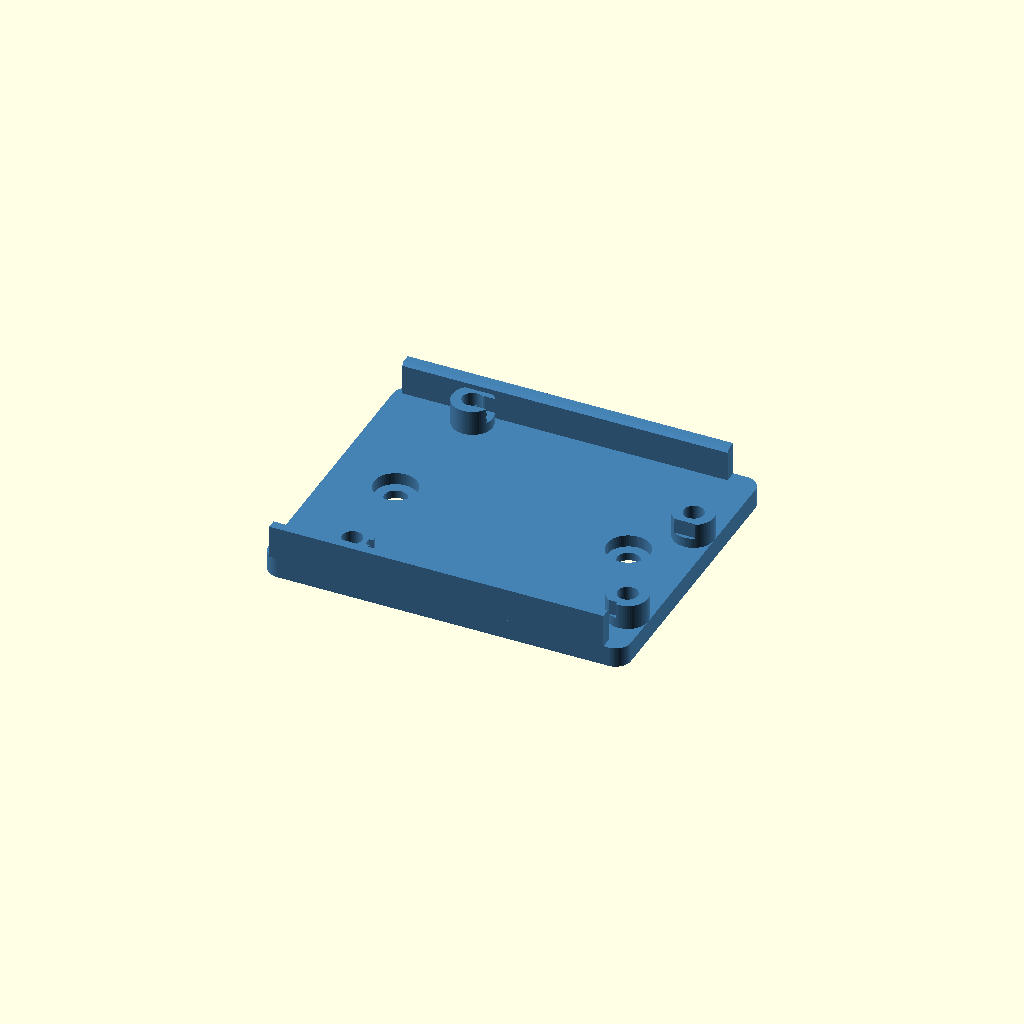
Cell 1: rendered with the file's own defaults.
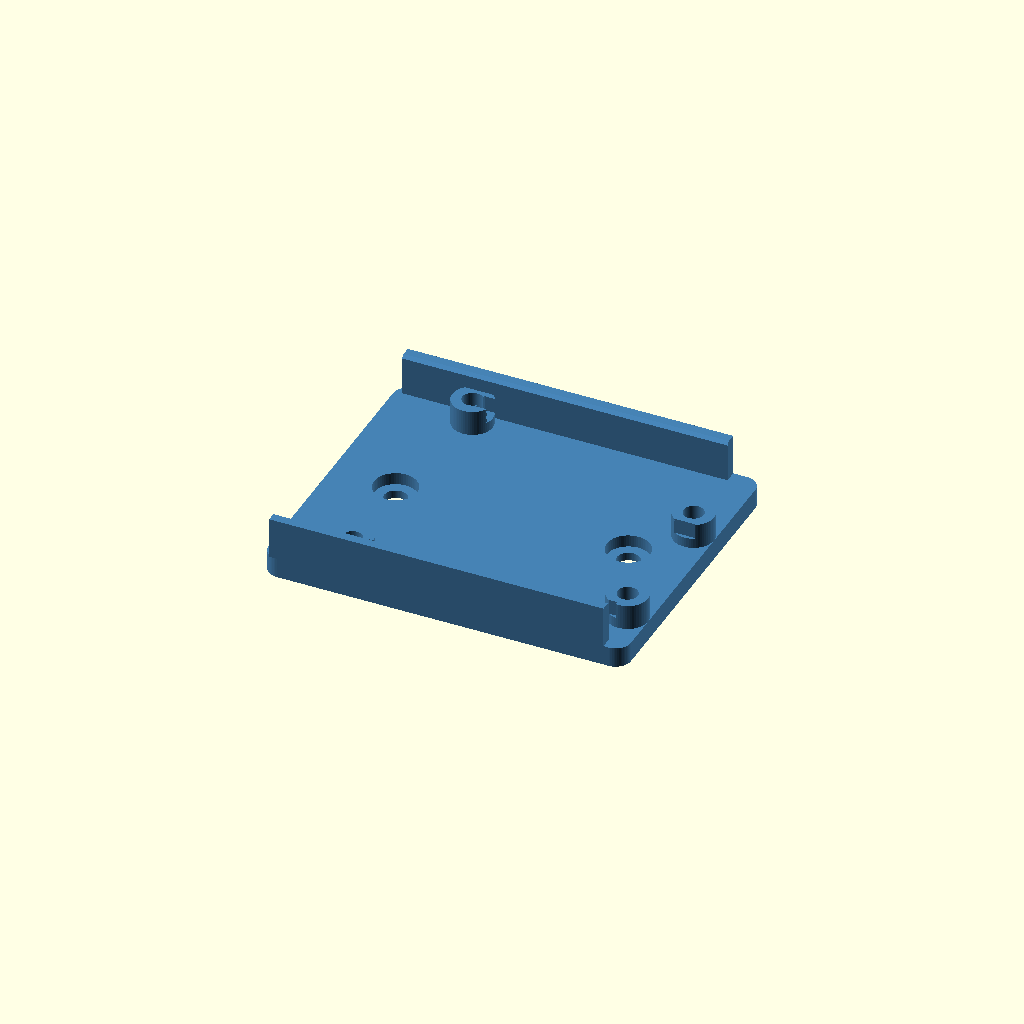
Cell 2: pcb_t = 3.2 (everything else at default).
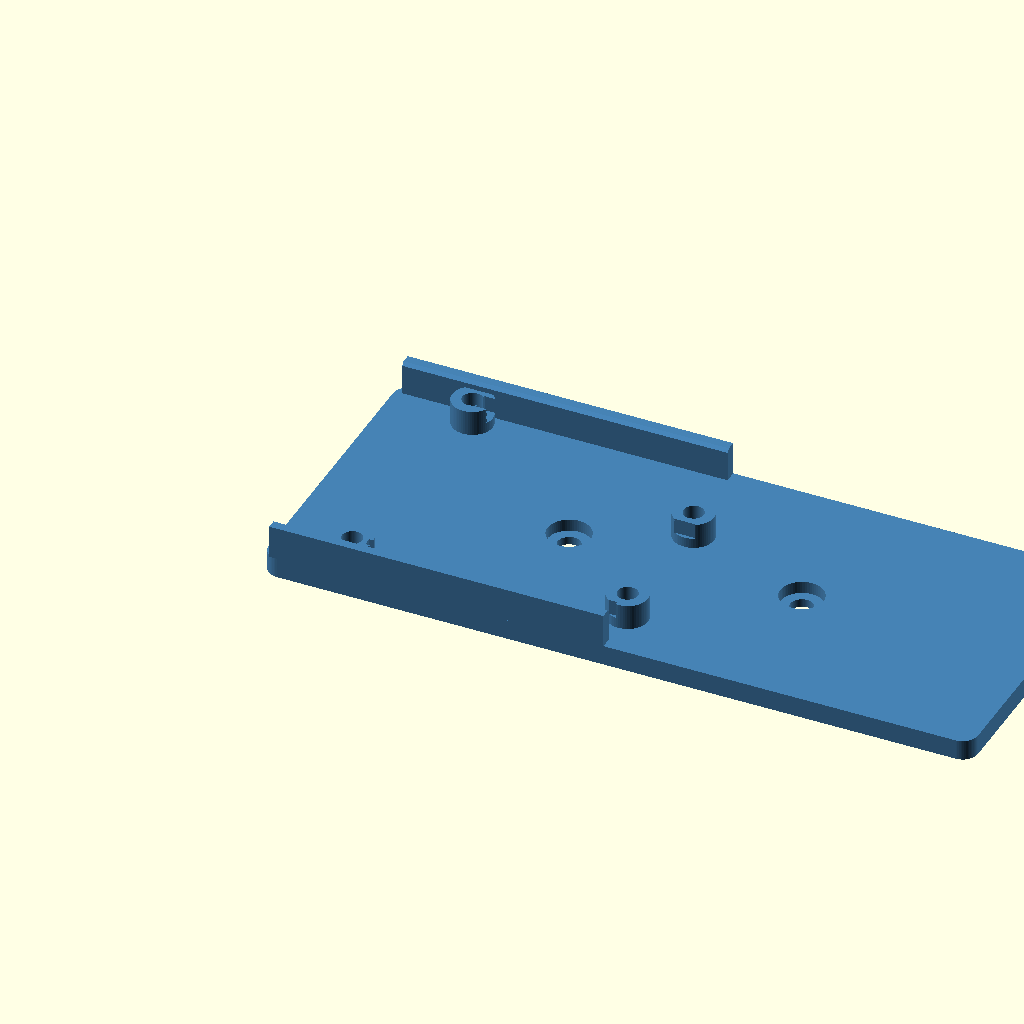
Cell 3: pcb_L = 137.16 (everything else at default).
All cells are drawn from one camera (rotation 55°, 0°, 25°, orthographic, colour scheme Cornfield), so only the parameter changes between them.
Source of the model, smart-panel/panel/parts/arduino r4/arduino_uno_r4_wifi_backplate.scad:
// Back plate voor de Arduino UNO R4 WiFi.
// Het board ligt op 4 bossen met M3 heat inserts, onder elk schroefgat van de PCB.
// Langs de twee lange zijden staat een rand waar de PCB precies tussen valt.
// De korte zijden blijven open: daar zitten USB-C, DC-jack en de Qwiic-connector.
// Assen: X = lengte board (USB/DC-zijde bij x = 0), Y = breedte board, Z = van de plaat af.
// Oorsprong = linker onderhoek van de PCB (zoals in arduino_uno_r4_wifi_board.stl, PCB-onderkant op z = 0).

// --- Render Options ---
show_plate = true;      // De printbare plaat
show_board = false;     // Toon het board als spook (arduino_uno_r4_wifi_board.stl in deze map)

// --- Arduino UNO R4 WiFi (gemeten aan "Arduino UNO R4 WIFI (modified).step") ---
pcb_t = 1.6;            // Dikte van de PCB
pcb_L = 68.58;          // Lengte inclusief lip
pcb_W = 53.34;          // Breedte (afstand tussen de twee randen)
// Schroefgaten Ø3.2 (M3)
pcb_holes = [[13.97, 2.54], [15.24, 50.80], [66.04, 7.62], [66.04, 35.56]];

// Alles wat onder de PCB uitsteekt (pinnen van headers, DC-jack, ...): [x0, x1, y0, y1]
// Maximaal 2.34 mm onder de PCB-onderkant.
pin_rows = [
    [17.45, 23.19,  2.23,  2.86],   // 3 losse pinnen naast het gat bij (13.97, 2.54)
    [14.99, 22.61, 39.42, 44.46],   // header ESP32 (1.39)
    [16.70, 20.70, 32.30, 34.30],   // onderdeel 2.34 mm onder de PCB
    [ 5.61,  5.87,  7.86,  8.86],   // DC-jack pin 1 (1.90)
    [11.56, 11.92,  7.86,  8.86],   // DC-jack pin 2
    [ 8.24,  9.24,  3.46,  3.86],   // DC-jack pin 3
    [62.40, 67.44, 24.13, 31.75],   // ICSP header (1.39)
    [17.28, 43.18, 49.53, 52.07],   // header digitaal 1 (1.59)
    [44.16, 64.98, 49.53, 52.07],   // header digitaal 2
    [26.41, 47.23,  1.27,  3.81],   // header power
    [49.27, 65.01,  1.27,  3.81]    // header analoog
];
pin_clr   = 0.5;        // Speling rond de pinnen
pin_depth = 3.0;        // Diepte van de uitsparing onder de PCB-onderkant

// --- Plate ---
plate_t   = 4;          // Dikte van de plaat
margin_x  = 1.5;        // Plaat steekt zoveel voorbij de korte zijden van de PCB
R         = 3;          // Hoekradius van de plaat

// --- Bosses met M3 heat inserts ---
boss_h    = 5;          // Hoogte van de bossen boven de plaat = vrije ruimte onder de PCB
boss_D    = 8;          // Diameter van een boss
insert_D  = 4;          // Gat voor de M3 heat insert (zelfde als op de VESC-plaat)
insert_depth = 7;       // Diepte van het insert-gat vanaf de top van de boss (M3 insert 5.7 mm lang)

// --- Randen langs de lange zijden ---
rim_t     = 2.4;        // Wanddikte van de rand
rim_clr   = 0.3;        // Speling tussen PCB-rand en wand (per zijde)
rim_above = 0;          // Hoeveel de rand boven de PCB-bovenkant uitkomt (0 = gelijk)
rim_x0    = 0;          // Begin van de randen (x)
rim_x1_bottom = 66.04;  // Einde van de rand aan de y = 0 zijde
rim_x1_top    = 64.3;   // Einde van de rand aan de y = 53.34 zijde (voor de afgeschuinde hoek)
lead_in   = 0.6;        // Afschuining aan de binnenkant van de rand, om de PCB er makkelijk in te leggen

// --- M4 bevestiging van de plaat (op de DIN-rail clip met M4 inserts, of op de backplate) ---
m4_holes  = true;       // Twee M4 gaten in de plaat
m4_D      = 4.5;        // Doorgaand gat M4
m4_pitch  = 46;         // Hart-op-hart, gelijk aan de inserts van dins_clip_m4_insert
m4_head_D = 8.5;        // Verzinking voor de cilinderkop (onder de PCB)
m4_head_depth = 2.4;    // Diepte van de verzinking (kop steekt nog max. 1.6 mm uit, ruim onder de PCB)
m4_y      = 26.67;      // Y-positie (midden van het board)

// --- Resolution ---
$fn = 60;

// --- Derived ---
pcb_z   = plate_t + boss_h;                      // Onderkant PCB
rim_top = pcb_z + pcb_t + rim_above;             // Bovenkant van de randen
P_x0 = -margin_x;
P_x1 = pcb_L + margin_x;
P_y0 = -rim_clr - rim_t;
P_y1 = pcb_W + rim_clr + rim_t;
m4_x = [pcb_L/2 - m4_pitch/2, pcb_L/2 + m4_pitch/2];

// Voor andere bestanden die deze file met 'use <...>' laden (bv. ../../panel.scad)
function ard_r4_plate_size()  = [P_x1 - P_x0, P_y1 - P_y0, rim_top];
function ard_r4_plate_min()   = [P_x0, P_y0, 0];
function ard_r4_board_z()     = pcb_z;

echo(str("Plaat: ", P_x1 - P_x0, " x ", P_y1 - P_y0, " x ", plate_t,
         " mm, totale hoogte ", rim_top, " mm, PCB-onderkant op z = ", pcb_z));

// --- Modules ---
module plate_profile() {
    translate([P_x0 + R, P_y0 + R])
        offset(r=R) square([P_x1 - P_x0 - 2*R, P_y1 - P_y0 - 2*R]);
}

// Rand langs een lange zijde. side = 0 -> y = 0 zijde, side = 1 -> y = pcb_W zijde.
module rim(side, x1) {
    y_in  = side == 0 ? -rim_clr : pcb_W + rim_clr;        // Binnenvlak van de wand
    y_out = side == 0 ? y_in - rim_t : y_in + rim_t;
    dir   = side == 0 ? 1 : -1;                            // Richting naar de PCB toe
    h = rim_top - plate_t;
    translate([rim_x0, 0, plate_t - 0.01])
        rotate([90, 0, 90])
            linear_extrude(x1 - rim_x0)
                // Profiel in (y, z): wand met afschuining aan de bovenkant binnenzijde
                polygon([[y_out, 0], [y_in, 0],
                         [y_in, h - lead_in], [y_in - dir*lead_in, h],
                         [y_out, h]]);
}

module back_plate() {
    difference() {
        union() {
            linear_extrude(plate_t) plate_profile();
            // Bossen onder de schroefgaten
            for (h = pcb_holes)
                translate([h[0], h[1], plate_t - 0.01])
                    cylinder(d=boss_D, h=boss_h + 0.01);
            // Randen langs de lange zijden
            rim(0, rim_x1_bottom);
            rim(1, rim_x1_top);
        }

        // M3 heat insert gaten (blind vanaf de top van de boss)
        for (h = pcb_holes)
            translate([h[0], h[1], pcb_z - insert_depth])
                cylinder(d=insert_D, h=insert_depth + 0.01);

        // Uitsparing voor alles wat onder de PCB uitsteekt (raakt anders bossen of randen)
        for (r = pin_rows)
            translate([r[0] - pin_clr, r[2] - pin_clr, pcb_z - pin_depth])
                cube([r[1] - r[0] + 2*pin_clr, r[3] - r[2] + 2*pin_clr, pin_depth + 0.01]);

        // M4 gaten met verzinking voor de kop aan de voorkant
        if (m4_holes)
            for (x = m4_x)
                translate([x, m4_y, 0]) {
                    translate([0, 0, -0.01]) cylinder(d=m4_D, h=plate_t + 0.02);
                    translate([0, 0, plate_t - m4_head_depth])
                        cylinder(d=m4_head_D, h=m4_head_depth + 0.01);
                }
    }
}

// Spook van het board: arduino_uno_r4_wifi_board.stl heeft de PCB-onderkant op z = 0.
module board_ghost() {
    translate([0, 0, pcb_z]) import("arduino_uno_r4_wifi_board.stl");
}

// --- Execution ---
if (show_plate) color("SteelBlue") back_plate();

// '%' = alleen in preview (F5); het board hoort niet in de render/export.
if (show_board) %board_ghost();
Customizer parameters (derived from the source; name, type, default, range or options):
show_plate: bool, default true
show_board: bool, default false
pcb_t: number, default 1.6
pcb_L: number, default 68.58
pcb_W: number, default 53.34
pin_clr: number, default 0.5
pin_depth: number, default 3
plate_t: number, default 4
margin_x: number, default 1.5
R: number, default 3
boss_h: number, default 5
boss_D: number, default 8
insert_D: number, default 4
insert_depth: number, default 7
rim_t: number, default 2.4
rim_clr: number, default 0.3
rim_above: number, default 0
rim_x0: number, default 0
rim_x1_bottom: number, default 66.04
rim_x1_top: number, default 64.3
lead_in: number, default 0.6
m4_holes: bool, default true
m4_D: number, default 4.5
m4_pitch: number, default 46
m4_head_D: number, default 8.5
m4_head_depth: number, default 2.4
m4_y: number, default 26.67
